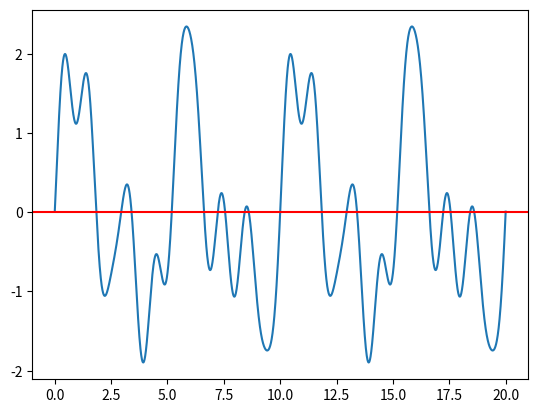
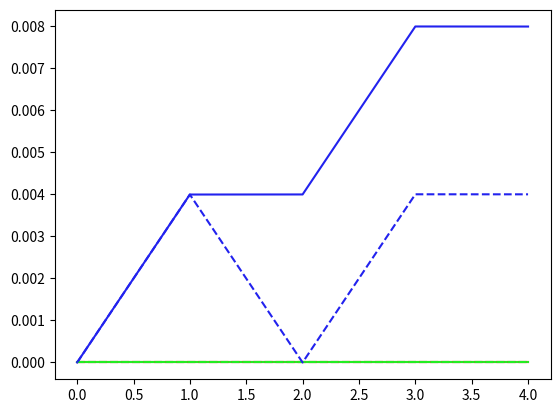
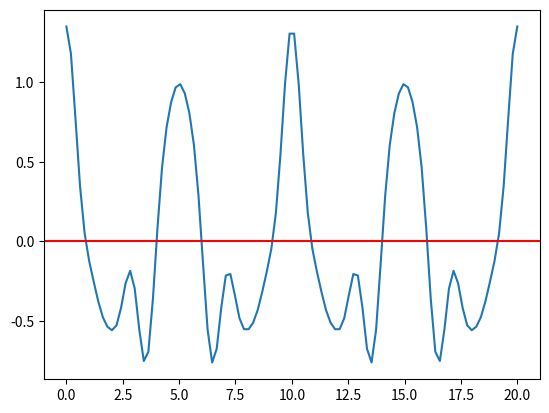
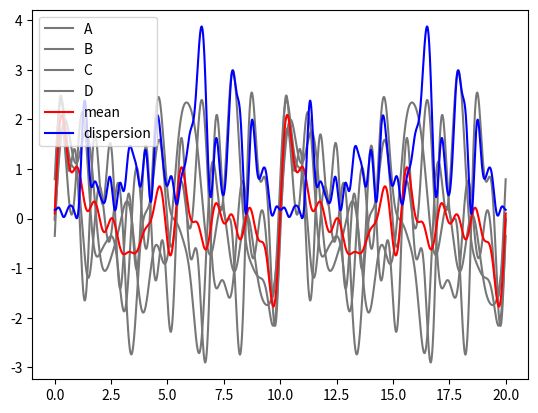

Write Python code to recreate these figures, in order.
import math
import numpy as np
import matplotlib.pyplot as plt
import time




def calc_mu(xs):
    return sum(xs) / len(xs)

def calc_disp(xs, mu):
    disp = 0.0
    for x in xs:
        disp += (x - mu) ** 2
    disp /= (len(xs) - 1)
    return disp

def calc_sigma(xs):
    return math.sqrt(calc_disp(xs))

def calc_correlation(f, g, xs, lag):
    v = 0.0
    for x in xs:
        v += f(x) * g(x + lag)
    v /= float(len(xs))
    return v

def calc_correlation_pre(xs1, xs2):
    v = 0.0
    for (a, b) in zip(xs1, xs2):
        v += a * b
    v /= float(len(xs1))
    return v






def generate(hs, t):
    v = 0.0
    for (a, f, phi) in hs:
        v += a * math.sin(2 * math.pi * f * t + phi)
    return v




def process_generate(process, t):
    return [ generate(realization, t) for realization in process ]

def calc_process_mu(frame):
    mu = 0.0
    for v in frame:
        mu += v
    mu /= float(len(frame))
    return mu

def calc_process_disp(frame, mu):
    disp = 0.0
    for v in frame:
        disp += (v - mu) ** 2
    disp /= float(len(frame))
    return disp




def main():
    harmonics = [
        (1.2, 0.2, 0.2),
        (0.9, 0.4, -0.4),
        (0.6, 0.7, 0.7),
        (0.3, 1.0, -1.1),
    ]

    xs = np.linspace(0.0, 20.0, 2500)
    ys = [ generate(harmonics, x) for x in xs ]

    signal_data = np.column_stack((xs, ys))
    np.savetxt("./signal.csv", signal_data, delimiter=",", header="t,signal", comments="")

    plt.plot(xs, ys)
    plt.axhline(y = calc_mu(ys), color = "red")
    plt.show()




    BENCH = True

    if BENCH:
        ts_my_mu = []
        ts_my_disp = []
        ts_my_corr = []

        ts_np_mu = []
        ts_np_disp = []
        ts_np_corr = []

        CORR_PRE = False

        for i in range(1, 6):
            if True:
                time_start = time.process_time()

                # for _ in range(100):
                _ = calc_mu(ys[0:i*500])

                time_end = time.process_time()
                t = time_end - time_start
                ts_my_mu.append(t)

            if True:
                time_start = time.process_time()

                # for _ in range(100):
                mu = calc_mu(ys[0:i*500])
                _ = calc_disp(ys[0:i*500], mu)

                time_end = time.process_time()
                t = time_end - time_start
                ts_my_disp.append(t)

            if not CORR_PRE:
                time_start = time.process_time()

                f = lambda t: generate(harmonics, t)
                g = f
                # for _ in range(100):
                _ = calc_correlation(f, g, xs[0:i*500], 5.0)

                time_end = time.process_time()
                t = time_end - time_start
                ts_my_corr.append(t)

            if CORR_PRE:
                time_start = time.process_time()

                # for _ in range(100):
                xsp = np.linspace(0.0 + 5.0, 20.0 + 5.0, i*500)
                _ = calc_correlation_pre(ys[0:i*500], [ generate(harmonics, x) for x in xsp ])

                time_end = time.process_time()
                t = time_end - time_start
                ts_my_corr.append(t)



            if True:
                time_start = time.process_time()

                # for _ in range(100):
                _ = np.mean(ys[0:i*500])

                time_end = time.process_time()
                t = time_end - time_start
                ts_np_mu.append(t)

            if True:
                time_start = time.process_time()

                # for _ in range(100):
                _ = np.var(ys[0:i*500])

                time_end = time.process_time()
                t = time_end - time_start
                ts_np_disp.append(t)

            if True:
                time_start = time.process_time()

                # for _ in range(100):
                xsp = np.linspace(0.0 + 5.0, 20.0 + 5.0, i*500)
                _ = np.correlate(ys[0:i*500], [ generate(harmonics, x) for x in xsp ])

                time_end = time.process_time()
                t = time_end - time_start
                ts_np_corr.append(t)

        plt.plot(ts_my_mu,      color = "#ee2222")
        plt.plot(ts_my_disp,    color = "#22ee22")
        plt.plot(ts_my_corr,    color = "#2222ee")

        plt.plot(ts_np_mu,      color = "#ee2222", linestyle = "--")
        plt.plot(ts_np_disp,    color = "#22ee22", linestyle = "--")
        plt.plot(ts_np_corr,    color = "#2222ee", linestyle = "--")
        plt.show()





    lags = np.linspace(0.0, 20.0, 100)
    f = lambda t: generate(harmonics, t)
    g = f
    cors = [ calc_correlation(f, g, xs, lag) for lag in lags ]


    plt.plot(lags, cors)
    plt.axhline(y = 0, color = "red")
    plt.show()




    process = [
        [
            (1.2, 0.2, +0.2),
            (0.9, 0.4, -0.4),
            (0.6, 0.7, +0.7),
            (0.3, 1.0, -1.1),
        ],
        [
            (0.8, 0.2, +0.8),
            (1.1, 0.5, +0.1),
            (0.4, 0.8, -0.6),
            (0.7, 1.1, +0.5),
        ],
        [
            (1.5, 0.3, -0.5),
            (0.5, 0.4, +0.9),
            (0.9, 0.9, +0.3),
            (0.4, 1.2, -0.8),
        ],
        [
            (0.6, 0.1, +1.1),
            (1.3, 0.6, -0.7),
            (0.7, 0.7, +0.4),
            (1.0, 1.3, +0.0),
        ],
    ]

    frames = [ process_generate(process, t) for t in xs ]
    mus = [ calc_process_mu(frame) for frame in frames ]
    disps = [ calc_process_disp(frame, mu) for (frame, mu) in zip(frames, mus) ]
    vas = [ a for [ a, b, c, d ] in frames ]
    vbs = [ b for [ a, b, c, d ] in frames ]
    vcs = [ c for [ a, b, c, d ] in frames ]
    vds = [ d for [ a, b, c, d ] in frames ]

    plt.plot(xs, vas,   label = "A", color = "#777777")
    plt.plot(xs, vbs,   label = "B", color = "#777777")
    plt.plot(xs, vcs,   label = "C", color = "#777777")
    plt.plot(xs, vds,   label = "D", color = "#777777")
    plt.plot(xs, mus,   label = "mean", color = "red")
    plt.plot(xs, disps, label = "dispersion", color = "blue")

    plt.legend()
    plt.show()





    print("Hello, World!")

main()
